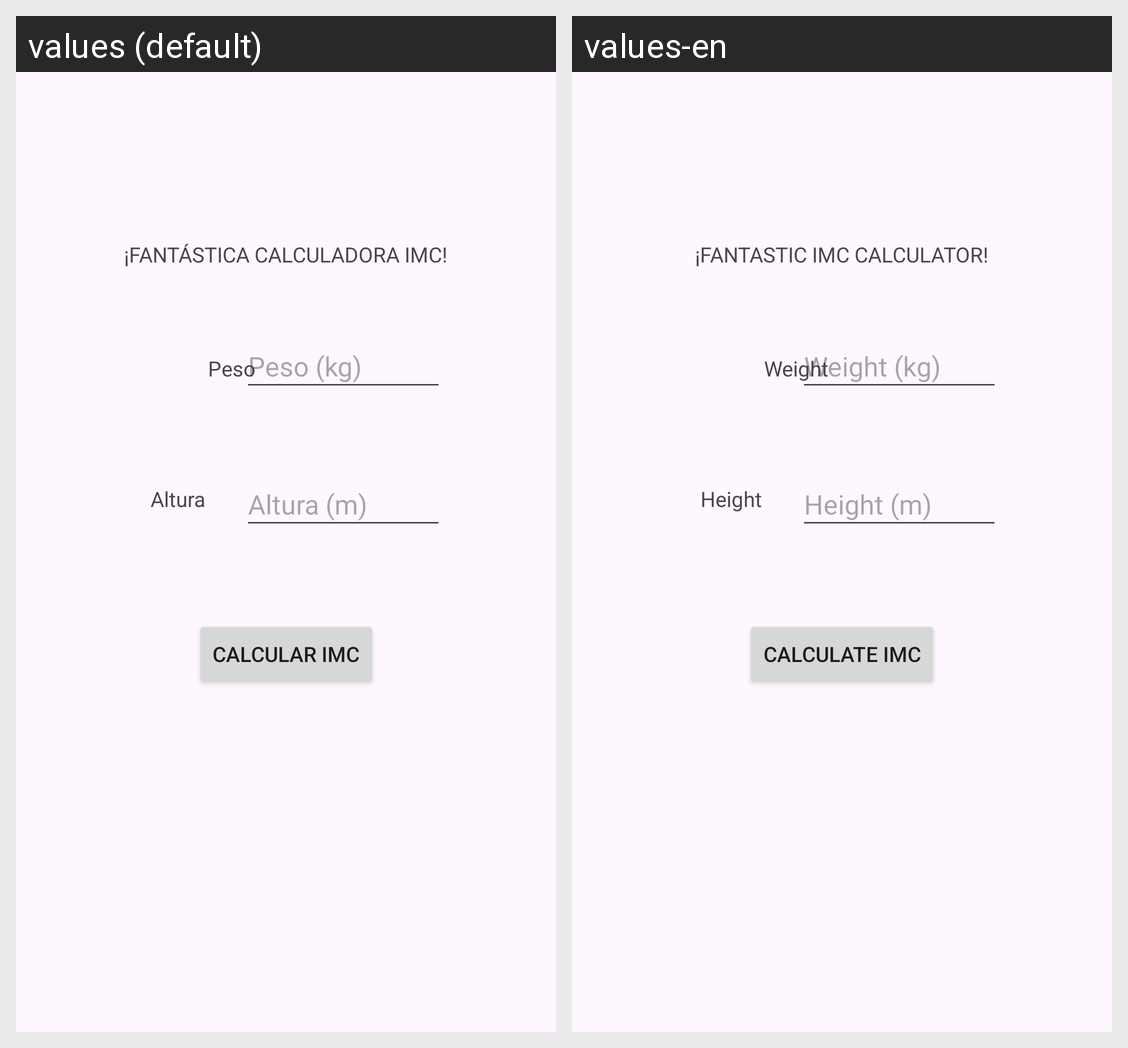

The Android screen above is rendered under two locales of the same app. Produce the string resources it draws, with the default and per-locale values.
Android screen res/layout/activity_imc.xml rendered under 2 locales, left to right: values (default), values-en. Device: Nexus 5 (rendered at 1080×1920; each locale shown at half size, 540×960, under a caption strip naming it); theme Theme.ADFJMG1.
Strings drawn on this screen, with the default value and each locale's value (text and hints the layout hard-codes, and strings that could not be matched under every locale, appear in the picture but are not listed):

texto_IMC
  values: ¡FANTÁSTICA CALCULADORA IMC!
  values-en: ¡FANTASTIC IMC CALCULATOR!

hint_altura
  values: Altura (m)
  values-en: Height (m)

hint_peso
  values: Peso (kg)
  values-en: Weight (kg)

imc_boton_calcular
  values: Calcular IMC
  values-en: Calculate IMC

imc_peso
  values: Peso
  values-en: Weight

imc_altura
  values: Altura
  values-en: Height
